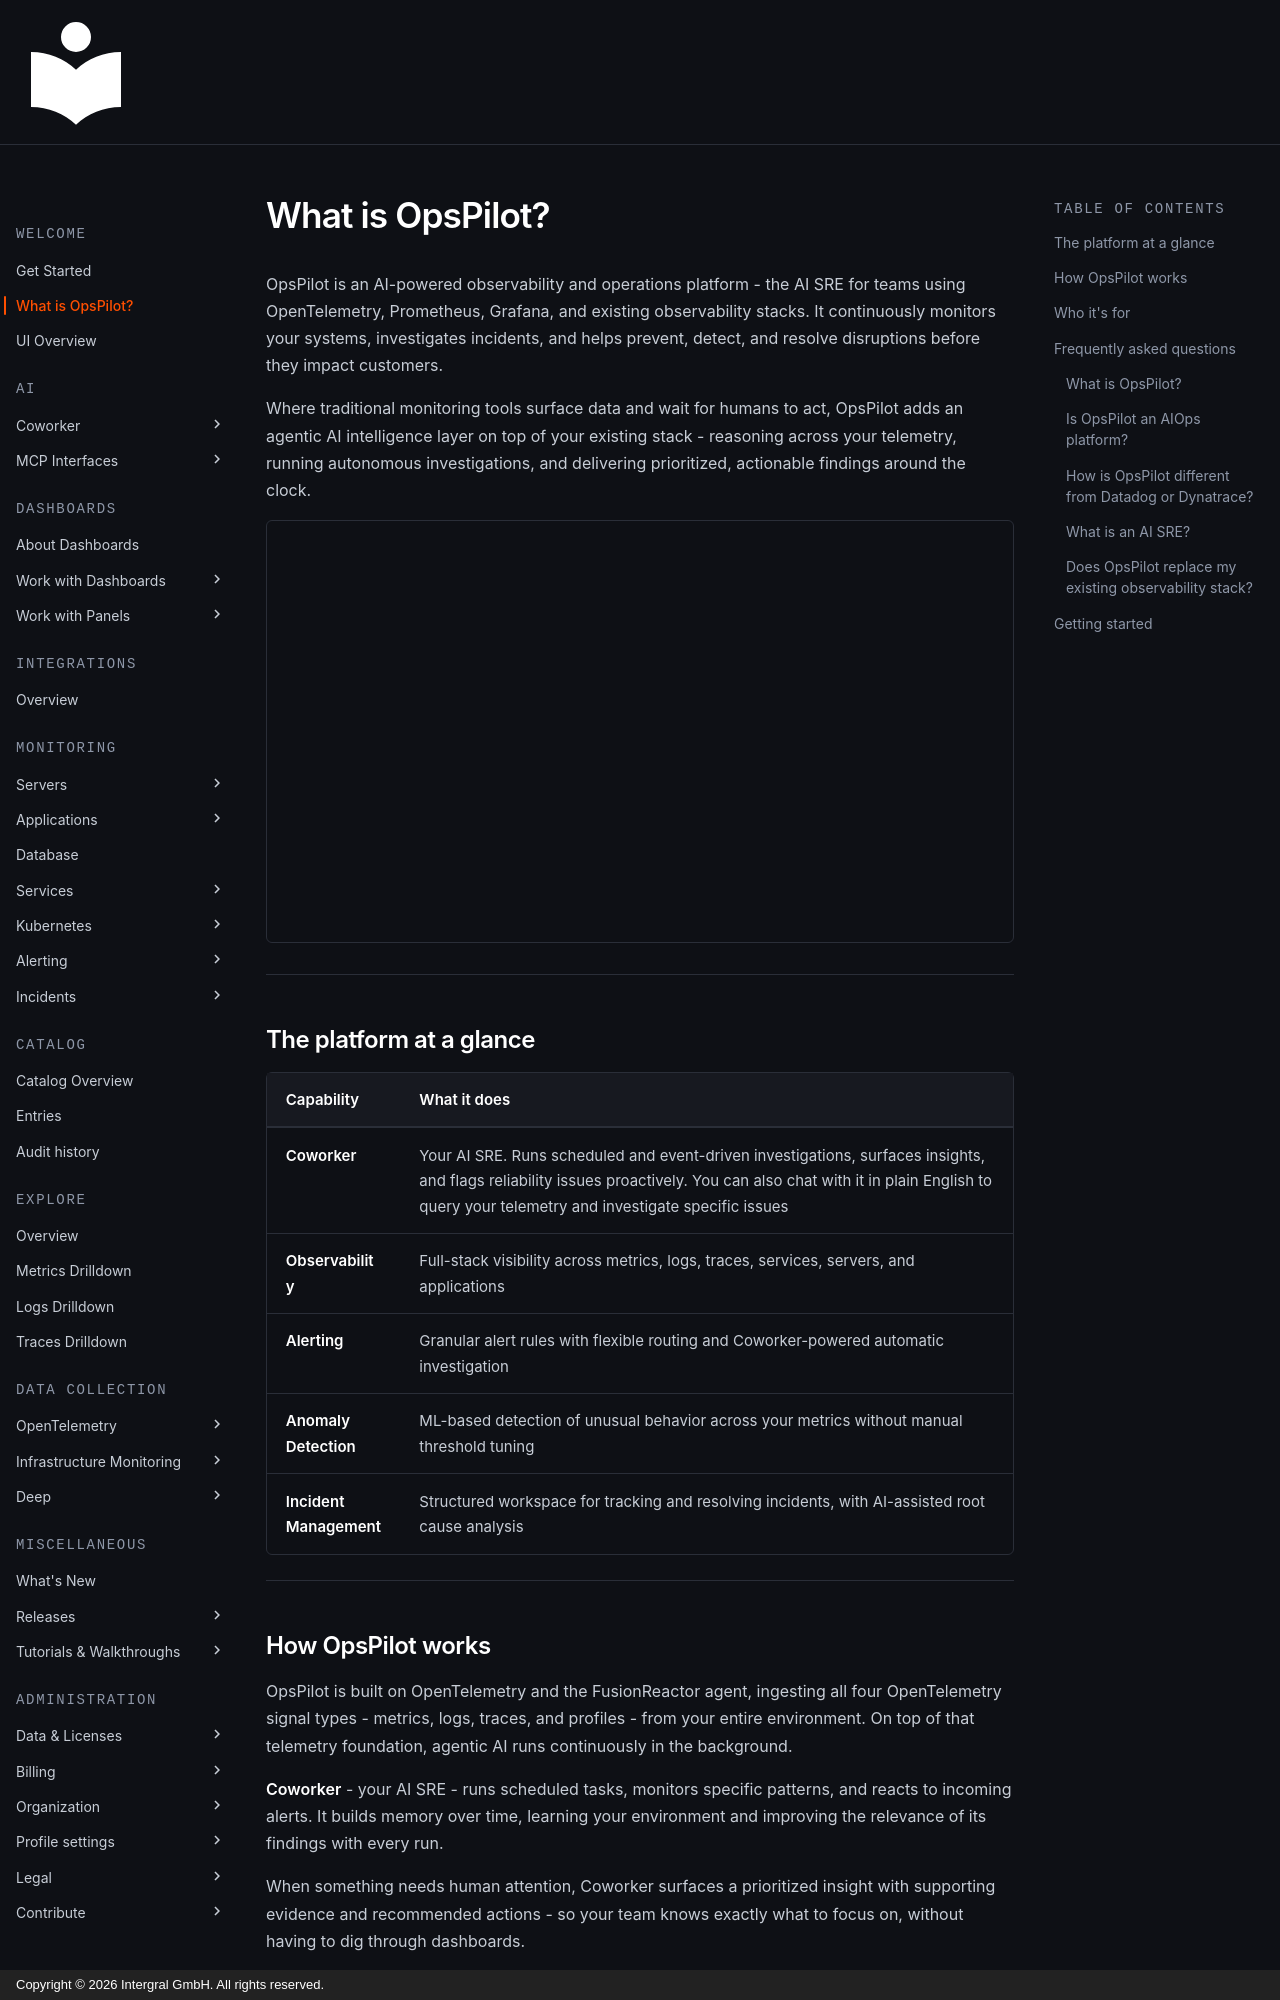

repository: intergral/opspilot-docs · page: what-is-opspilot/index.html · generator: mkdocs · copyright: Copyright © 2026 Intergral GmbH. All rights reserved.

# What is OpsPilot?

OpsPilot is an AI-powered observability and operations platform - the AI SRE for teams using OpenTelemetry, Prometheus, Grafana, and existing observability stacks. It continuously monitors your systems, investigates incidents, and helps prevent, detect, and resolve disruptions before they impact customers.

Where traditional monitoring tools surface data and wait for humans to act, OpsPilot adds an agentic AI intelligence layer on top of your existing stack - reasoning across your telemetry, running autonomous investigations, and delivering prioritized, actionable findings around the clock.

<div class="video-wrapper"><iframe src="https://www.youtube.com/embed/LMoPQX8fBp8" title="What is OpsPilot?" frameborder="0" allow="accelerometer; autoplay; clipboard-write; encrypted-media; gyroscope; picture-in-picture; web-share" referrerpolicy="strict-origin-when-cross-origin" allowfullscreen></iframe></div>

---

## The platform at a glance

| Capability | What it does |
|---|---|
| **Coworker** | Your AI SRE. Runs scheduled and event-driven investigations, surfaces insights, and flags reliability issues proactively. You can also chat with it in plain English to query your telemetry and investigate specific issues |
| **Observability** | Full-stack visibility across metrics, logs, traces, services, servers, and applications |
| **Alerting** | Granular alert rules with flexible routing and Coworker-powered automatic investigation |
| **Anomaly Detection** | ML-based detection of unusual behavior across your metrics without manual threshold tuning |
| **Incident Management** | Structured workspace for tracking and resolving incidents, with AI-assisted root cause analysis |

---
